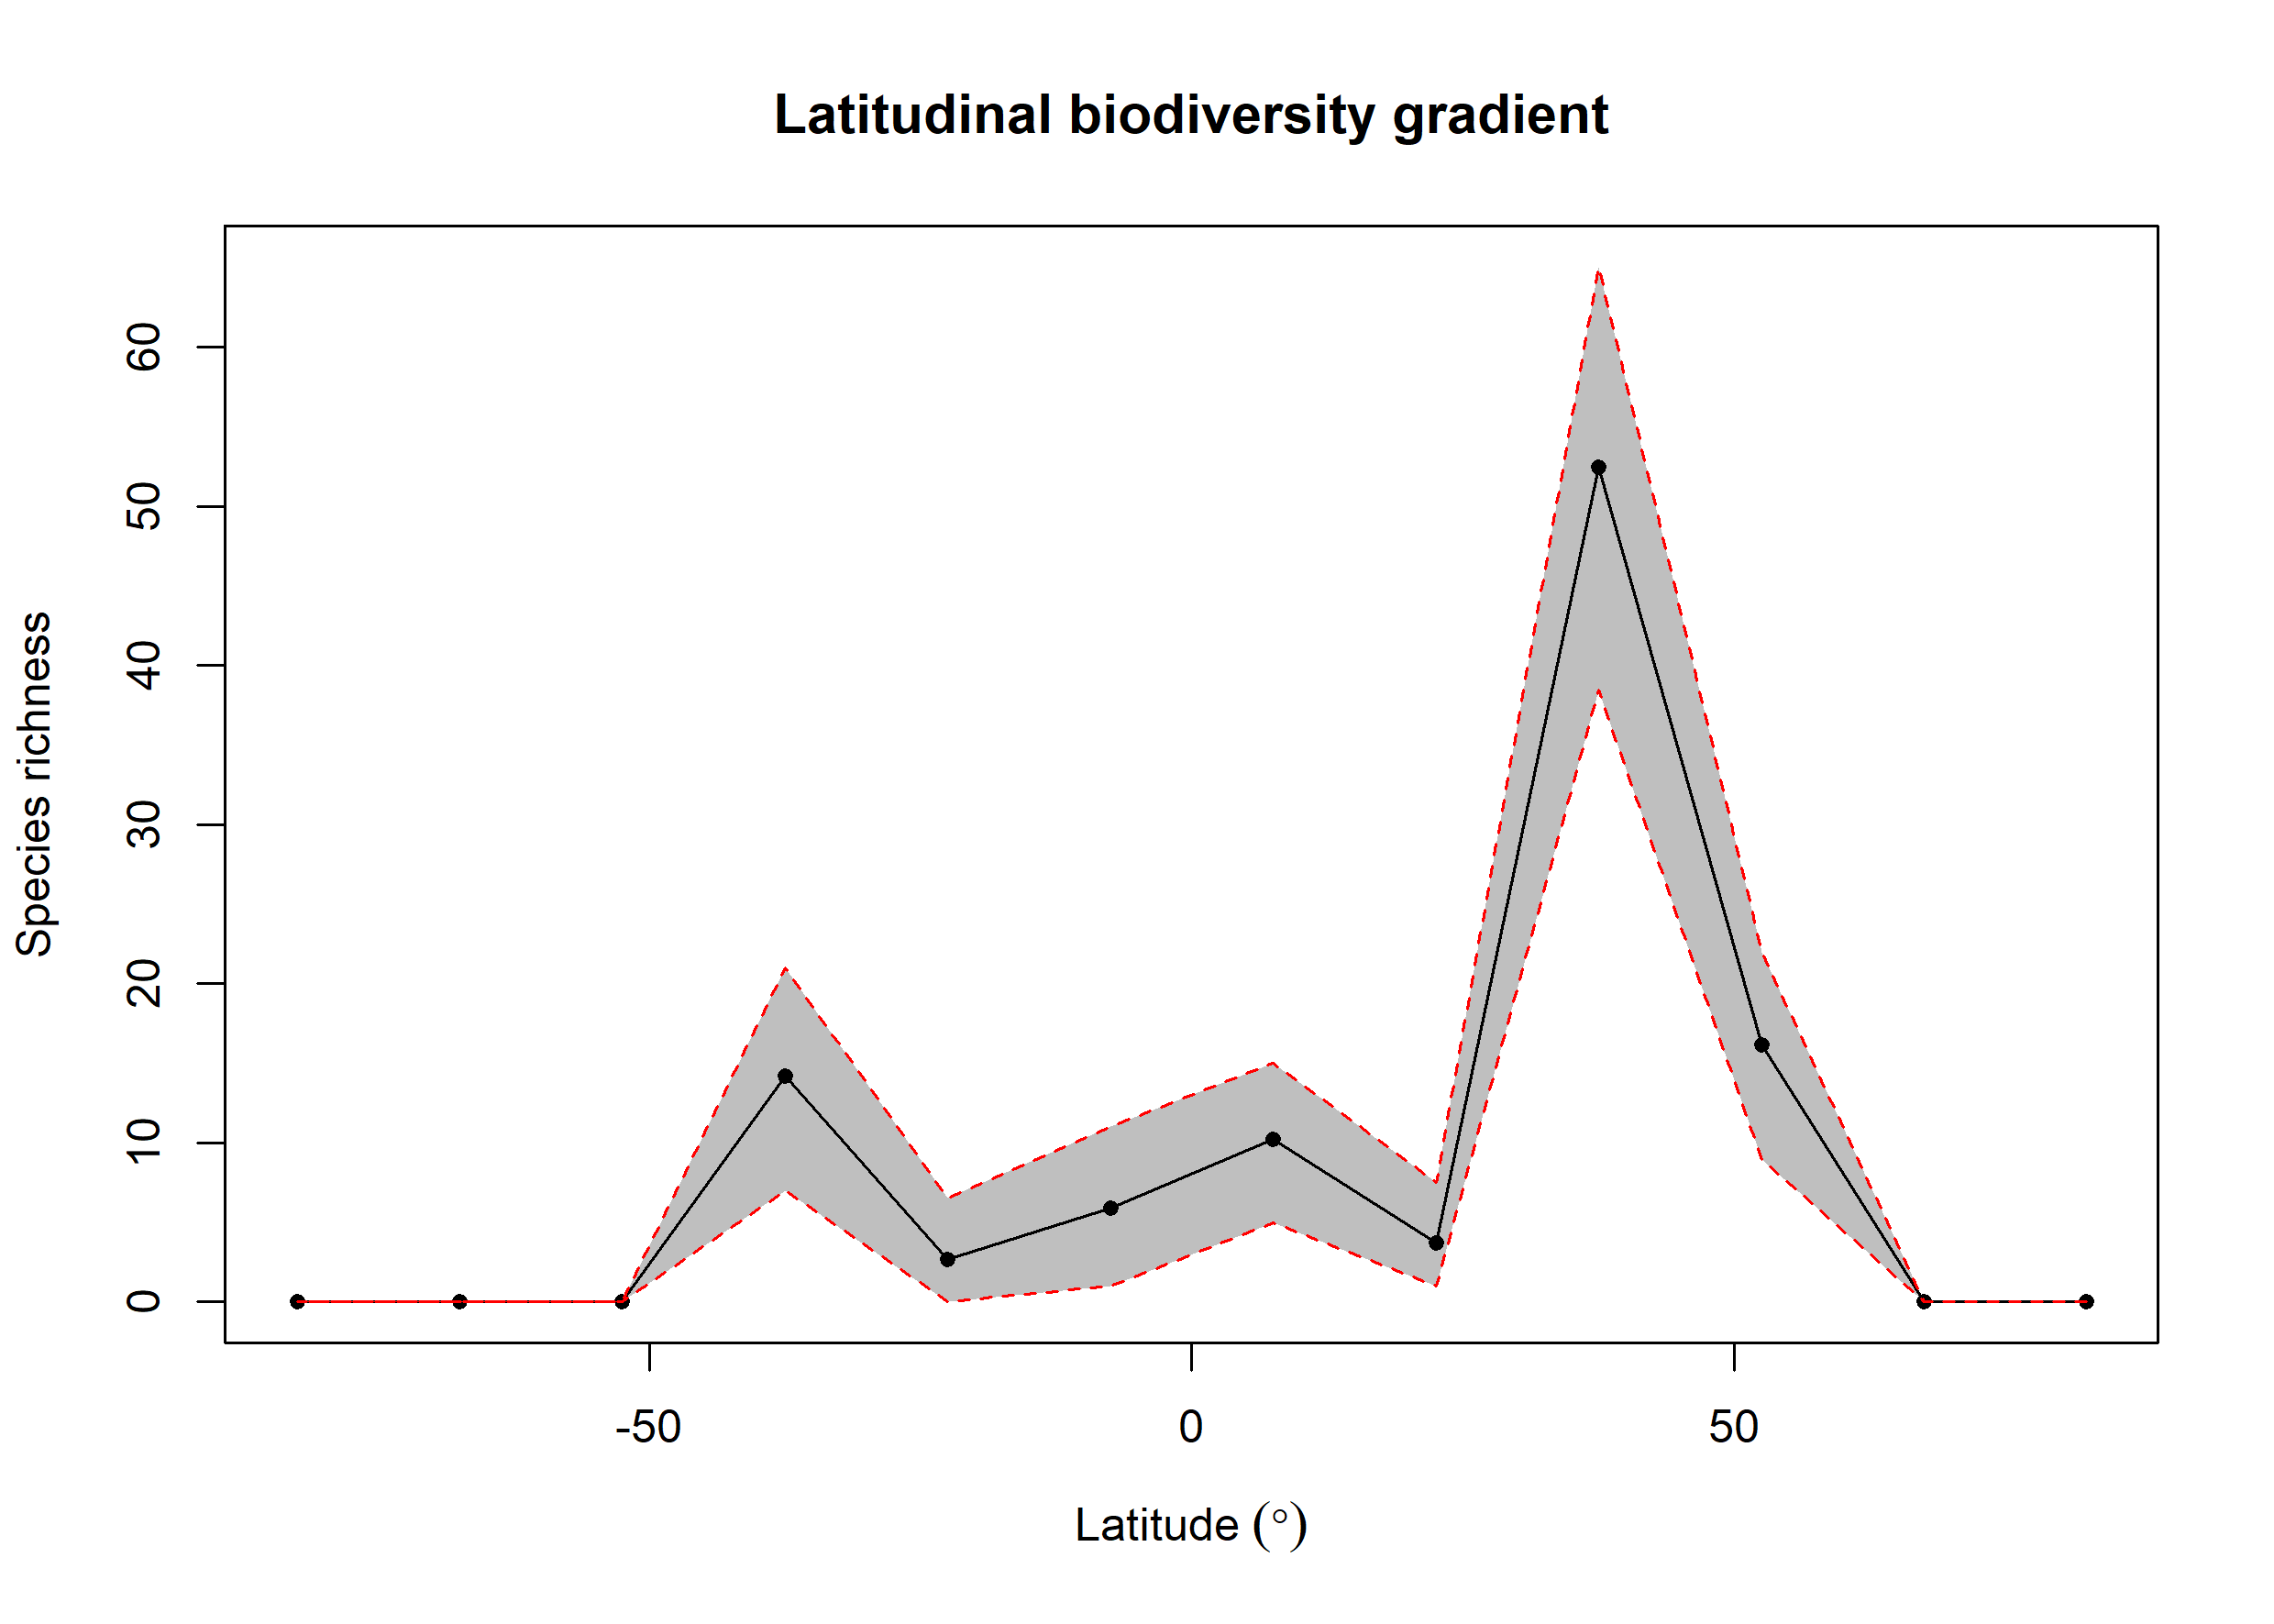

The data file committed next to this chart (first rows):
bin, max, min, mid, hemisphere, mean_richness, CI.Lower, CI.Upper
1, 90, 75, 82.5, N, 0, 0, 0
2, 75, 60, 67.5, N, 0, 0, 0
3, 60, 45, 52.5, N, 16.15, 8.95, 22
4, 45, 30, 37.5, N, 52.45, 38.48, 65.05
5, 30, 15, 22.5, N, 3.69, 1, 7.525
6, 15, 0, 7.5, N, 10.24, 5, 15
7, 0, -15, -7.5, S, 5.9, 1, 11
8, -15, -30, -22.5, S, 2.7, 0, 6.525
9, -30, -45, -37.5, S, 14.19, 7, 21
10, -45, -60, -52.5, S, 0, 0, 0
11, -60, -75, -67.5, S, 0, 0, 0
12, -75, -90, -82.5, S, 0, 0, 0
